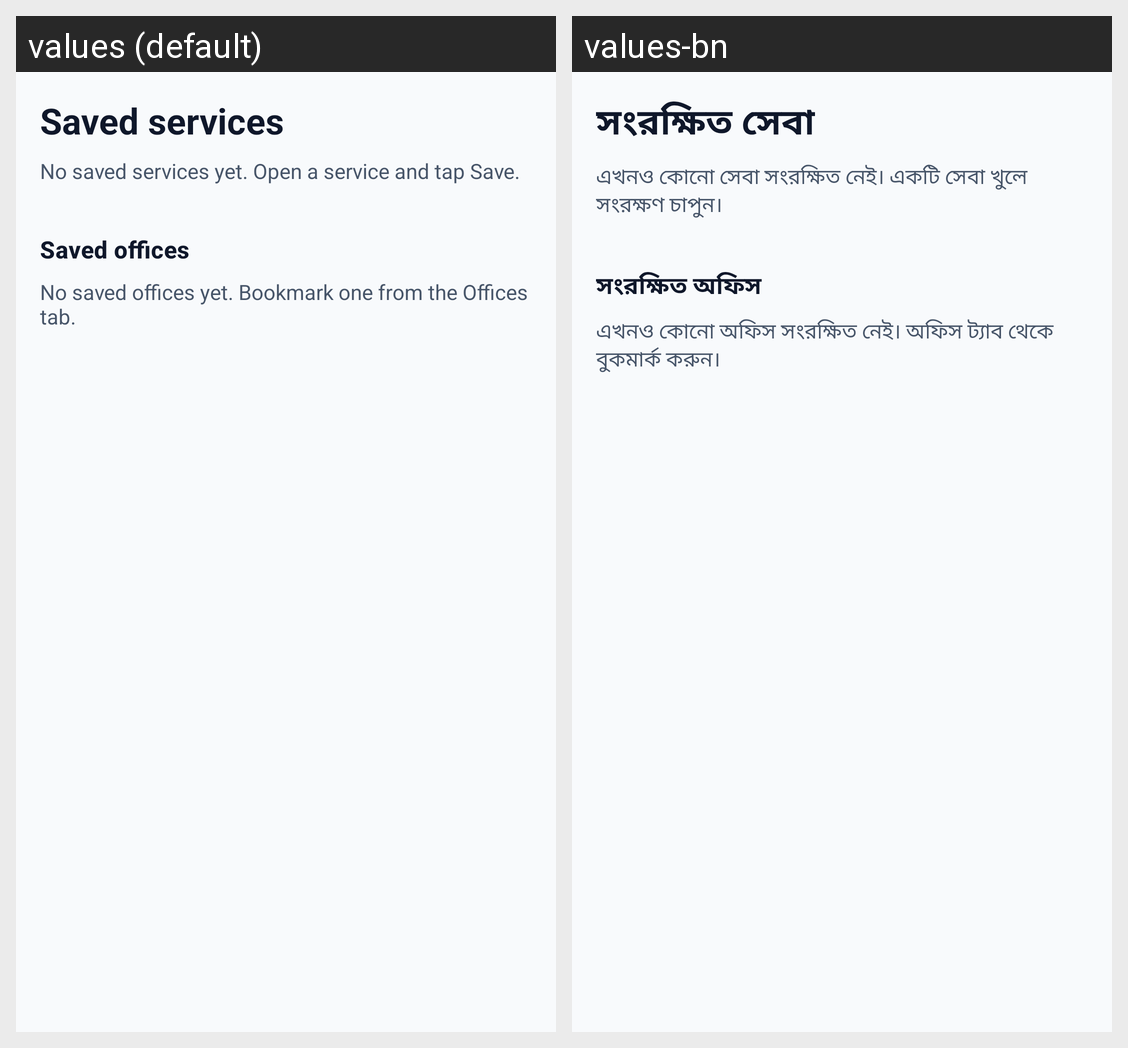

Translations of the strings shown on this Android screen, per locale in the grid:
Android screen res/layout/fragment_my_services.xml rendered under 2 locales, left to right: values (default), values-bn. Device: Nexus 5 (rendered at 1080×1920; each locale shown at half size, 540×960, under a caption strip naming it); theme Theme.CivicLens.
Strings drawn on this screen, with the default value and each locale's value (text and hints the layout hard-codes, and strings that could not be matched under every locale, appear in the picture but are not listed):

my_services_title
  values: Saved services
  values-bn: সংরক্ষিত সেবা

my_services_empty
  values: No saved services yet. Open a service and tap Save.
  values-bn: এখনও কোনো সেবা সংরক্ষিত নেই। একটি সেবা খুলে সংরক্ষণ চাপুন।

my_offices_title
  values: Saved offices
  values-bn: সংরক্ষিত অফিস

my_offices_empty
  values: No saved offices yet. Bookmark one from the Offices tab.
  values-bn: এখনও কোনো অফিস সংরক্ষিত নেই। অফিস ট্যাব থেকে বুকমার্ক করুন।
